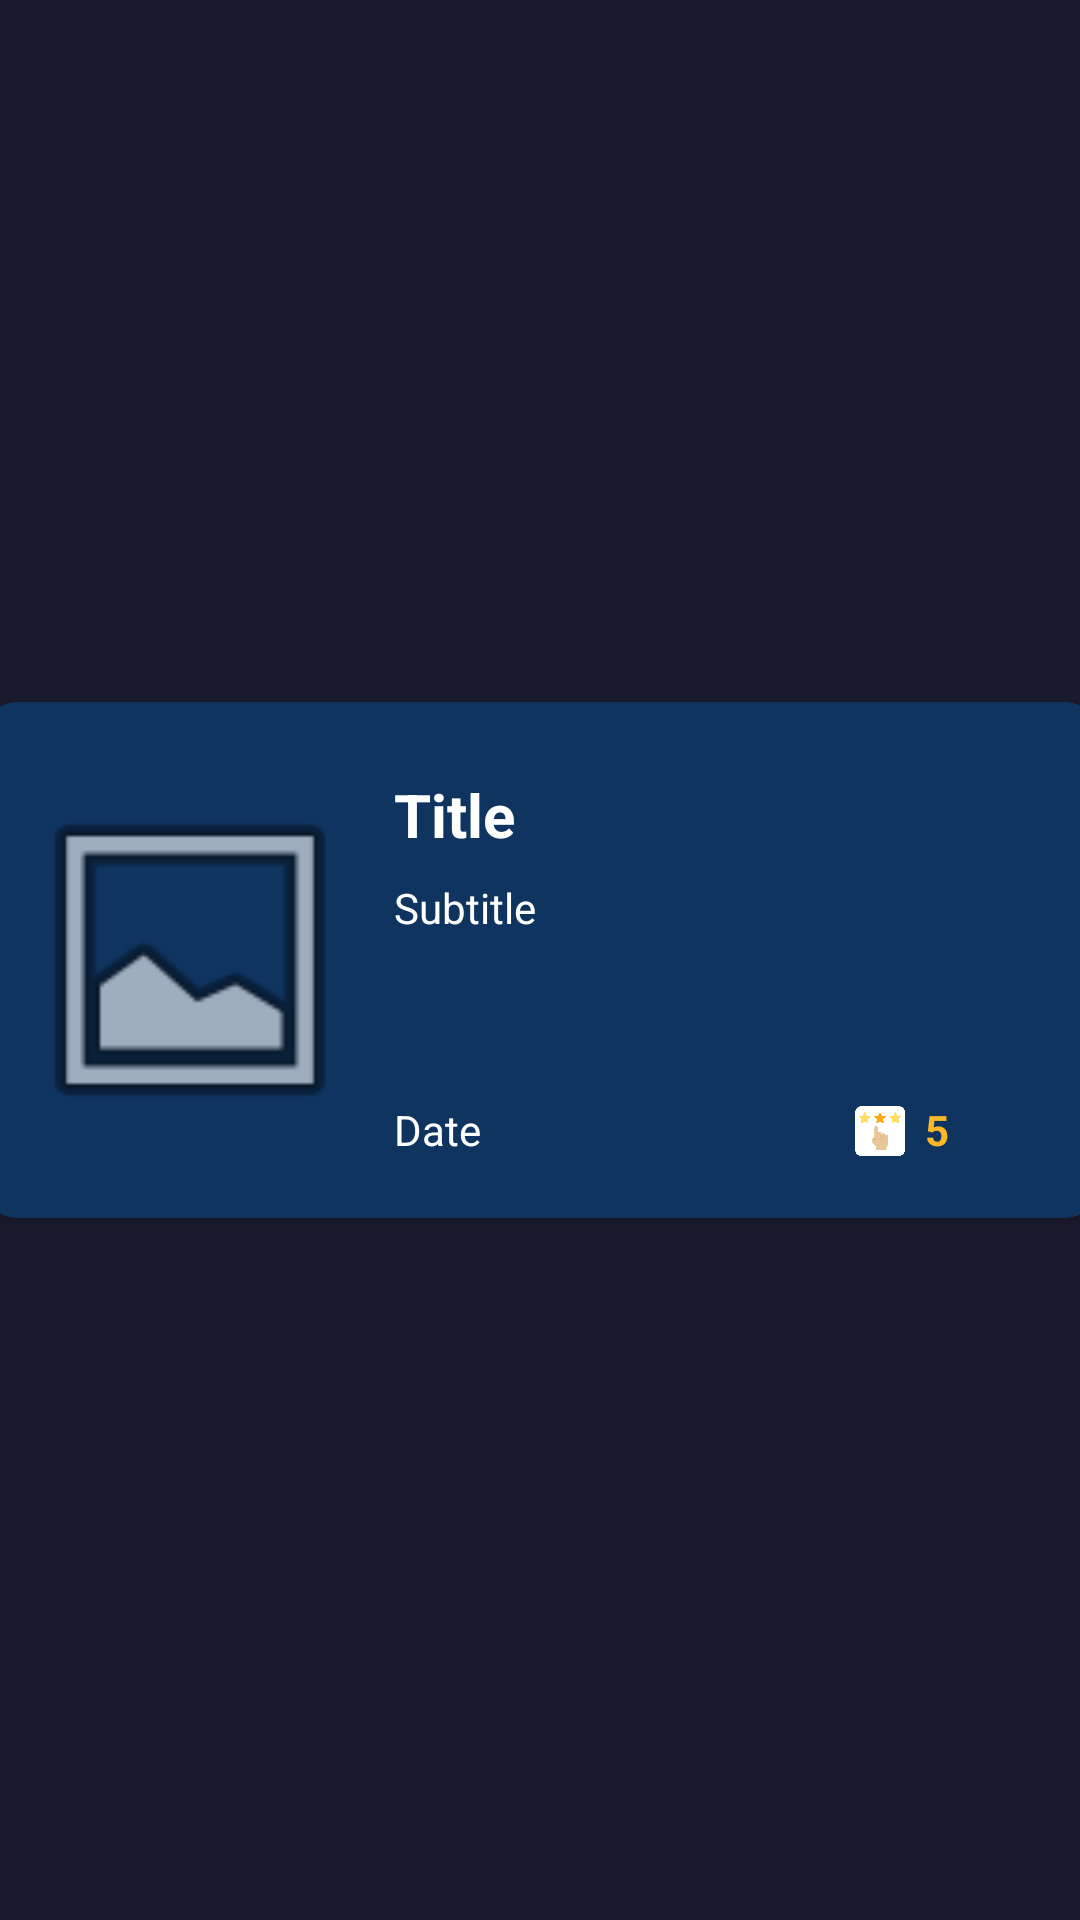

Layout XML and referenced resources for this Android screen:
<!-- AndroidManifest.xml: application theme Theme.MovieDB -->
<!-- res/layout/card_now_playing.xml -->
<?xml version="1.0" encoding="utf-8"?>
<androidx.constraintlayout.widget.ConstraintLayout xmlns:android="http://schemas.android.com/apk/res/android"
    xmlns:app="http://schemas.android.com/apk/res-auto"
    xmlns:tools="http://schemas.android.com/tools"
    android:id="@+id/cons_card_nowplaying"
    android:layout_width="match_parent"
    android:layout_height="wrap_content"
    android:background="@color/black1">

    <androidx.cardview.widget.CardView
        android:id="@+id/cv_card_nowplaying"
        android:layout_width="370dp"
        android:layout_height="wrap_content"
        android:layout_marginStart="24dp"
        android:layout_marginTop="8dp"
        android:layout_marginEnd="24dp"
        android:layout_marginBottom="8dp"
        android:background="@color/navy"
        android:backgroundTint="@color/navy"
        app:cardCornerRadius="10dp"
        app:layout_constraintBottom_toBottomOf="parent"
        app:layout_constraintEnd_toEndOf="parent"
        app:layout_constraintStart_toStartOf="parent"
        app:layout_constraintTop_toTopOf="parent">

        <androidx.constraintlayout.widget.ConstraintLayout
            android:id="@+id/cons_cv_card_nowplaying"
            android:layout_width="match_parent"
            android:layout_height="wrap_content">

            <ImageView
                android:id="@+id/img_poster_card_nowplaying"
                android:layout_width="120dp"
                android:layout_height="140dp"
                android:layout_marginStart="8dp"
                android:layout_marginTop="16dp"
                android:layout_marginBottom="16dp"
                app:layout_constraintBottom_toBottomOf="parent"
                app:layout_constraintStart_toStartOf="parent"
                app:layout_constraintTop_toTopOf="parent"
                app:srcCompat="@android:drawable/ic_menu_gallery" />

            <TextView
                android:id="@+id/lbl_title_card_nowplaying"
                android:layout_width="209dp"
                android:layout_height="wrap_content"
                android:layout_marginStart="8dp"
                android:layout_marginTop="24dp"
                android:maxLines="2"
                android:text="Title"
                android:textColor="@color/white"
                android:textSize="20dp"
                android:textStyle="bold"
                app:layout_constraintStart_toEndOf="@+id/img_poster_card_nowplaying"
                app:layout_constraintTop_toTopOf="parent" />

            <TextView
                android:id="@+id/lbl_overview_card_nowplaying"
                android:layout_width="210dp"
                android:layout_height="wrap_content"
                android:layout_marginStart="8dp"
                android:layout_marginTop="8dp"
                android:maxLines="2"
                android:text="Subtitle"
                android:textColor="@color/white"
                app:layout_constraintStart_toEndOf="@+id/img_poster_card_nowplaying"
                app:layout_constraintTop_toBottomOf="@+id/lbl_title_card_nowplaying" />

            <TextView
                android:id="@+id/lbl_release_card_nowplaying"
                android:layout_width="wrap_content"
                android:layout_height="wrap_content"
                android:layout_marginStart="8dp"
                android:layout_marginTop="133dp"
                android:text="Date"
                android:textColor="@color/white"
                app:layout_constraintStart_toEndOf="@+id/img_poster_card_nowplaying"
                app:layout_constraintTop_toTopOf="parent" />

            <ImageView
                android:id="@+id/img_avg_rate_now_playing"
                android:layout_width="20dp"
                android:layout_height="20dp"
                android:layout_marginStart="160dp"
                android:layout_marginTop="133dp"
                app:layout_constraintStart_toEndOf="@+id/img_poster_card_nowplaying"
                app:layout_constraintTop_toTopOf="parent"
                app:srcCompat="@drawable/average_rating_icon_shape" />

            <TextView
                android:id="@+id/lbl_avg_rate_now_playing"
                android:layout_width="wrap_content"
                android:layout_height="wrap_content"
                android:layout_marginStart="5dp"
                android:layout_marginTop="133dp"
                android:text="5"
                android:textColor="@color/lightorange"
                android:textStyle="bold"
                app:layout_constraintStart_toEndOf="@+id/img_avg_rate_now_playing"
                app:layout_constraintTop_toTopOf="parent" />
        </androidx.constraintlayout.widget.ConstraintLayout>
    </androidx.cardview.widget.CardView>
</androidx.constraintlayout.widget.ConstraintLayout>
<!-- resources referenced by this layout -->
<resources>
  <color name="black1">#1A1A2E</color>
  <color name="lightorange">#FDB827</color>
  <color name="navy">#0F3460</color>
  <color name="white">#FFFFFFFF</color>
  <!-- drawable average_rating_icon_shape: png bitmap (drawable-xxhdpi, 17529 bytes) -->
  <style name="Theme.MovieDB" parent="Theme.MaterialComponents.DayNight.DarkActionBar">
          
          <item name="colorPrimary">@color/lightorange</item>
          <item name="colorPrimaryVariant">@color/blue</item>
          <item name="colorOnPrimary">@color/black2</item>
          
          <item name="colorSecondary">@color/teal_200</item>
          <item name="colorSecondaryVariant">@color/teal_700</item>
          <item name="colorOnSecondary">@color/black</item>
          
          <item name="android:statusBarColor" tools:targetApi="l">?attr/colorPrimaryVariant</item>
          
  
  
      </style>
  <color name="blue">#1C59F4</color>
  <color name="black2">#16213E</color>
  <color name="teal_200">#FF03DAC5</color>
  <color name="teal_700">#FF018786</color>
  <color name="black">#FF000000</color>
</resources>
